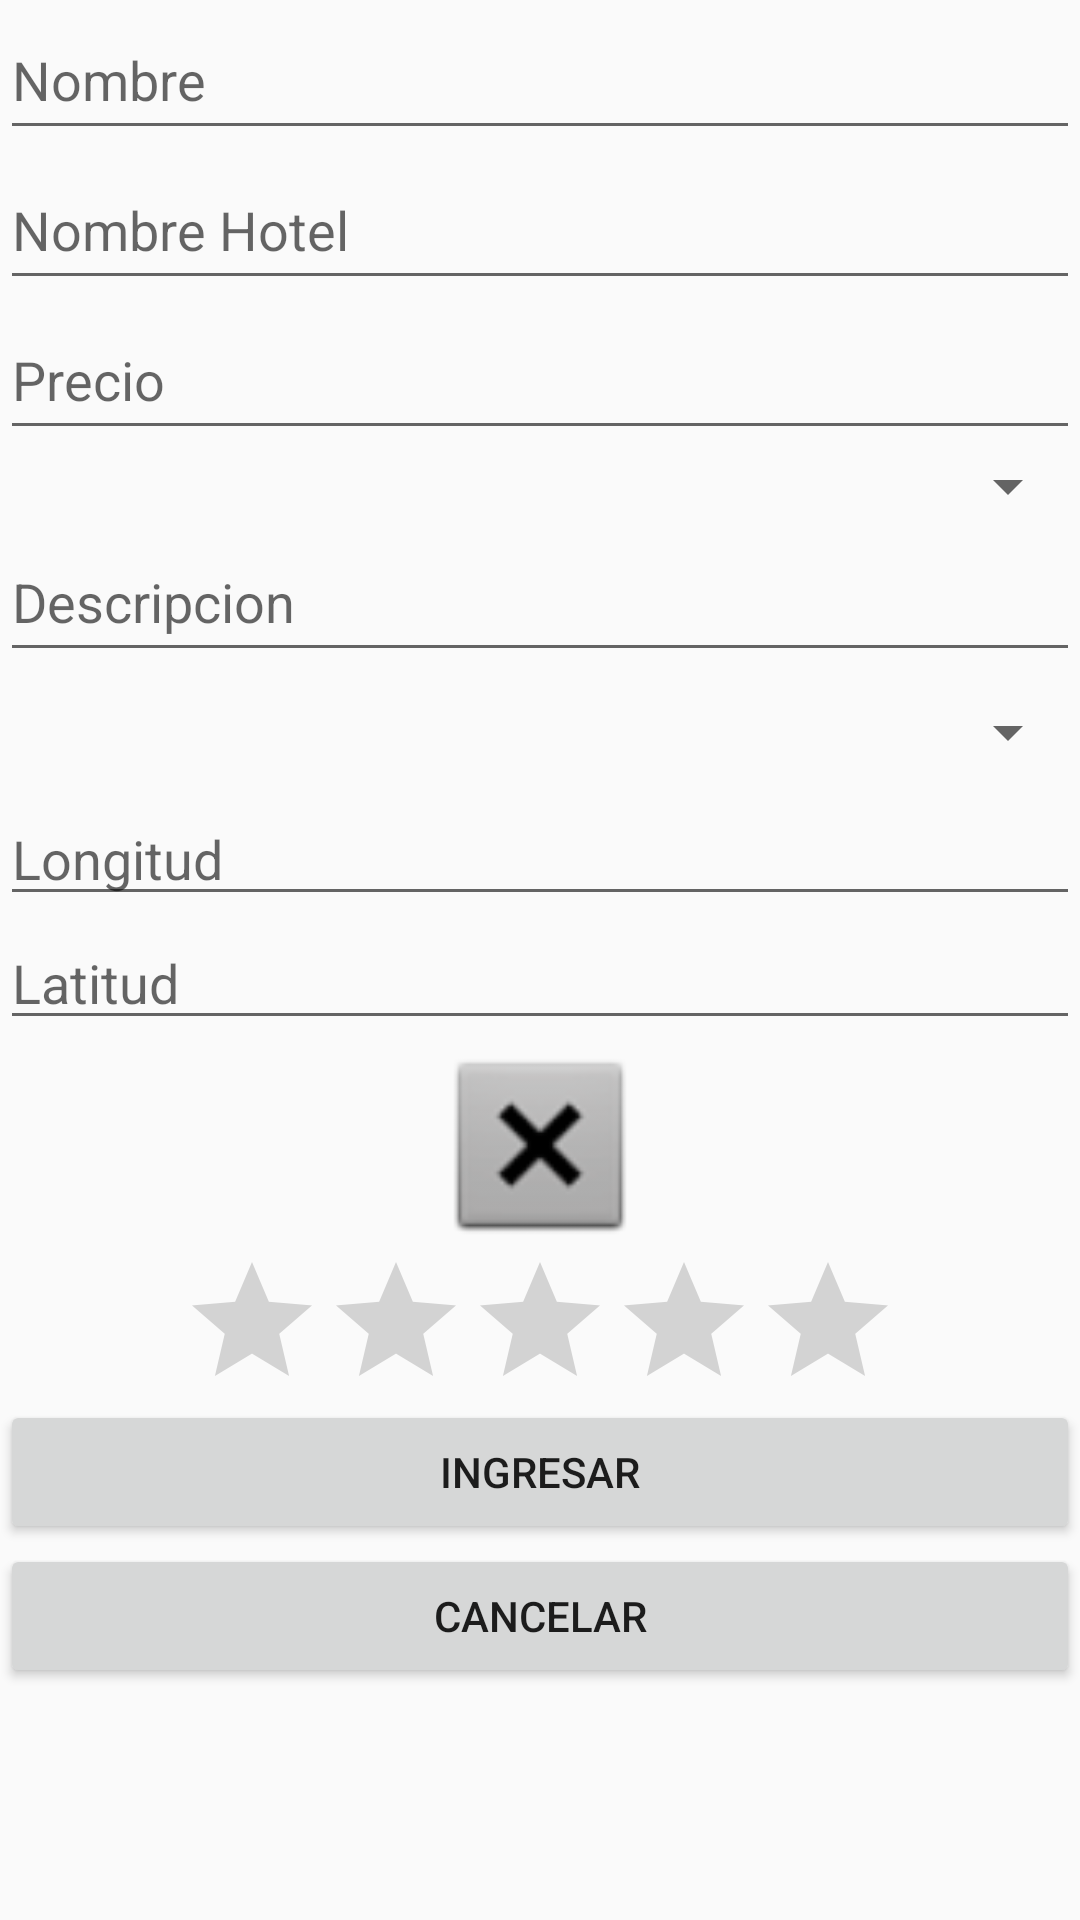

Write the Android layout XML for this screen, with the resource values it uses.
<!-- AndroidManifest.xml: application theme Theme.AppCompat.Light.NoActionBar -->
<!-- res/layout/fragment_meter_habitacion.xml -->
<?xml version="1.0" encoding="utf-8"?>
<FrameLayout xmlns:android="http://schemas.android.com/apk/res/android"
    xmlns:app="http://schemas.android.com/apk/res-auto"
    xmlns:tools="http://schemas.android.com/tools"
    android:layout_width="match_parent"
    android:layout_height="match_parent"
    tools:context=".MeterHabitacion">


    <RelativeLayout
        android:layout_width="match_parent"
        android:layout_height="wrap_content">

        <LinearLayout
            android:layout_width="match_parent"
            android:layout_height="wrap_content"
            android:gravity="center"
            android:orientation="vertical">


            <EditText
                android:id="@+id/nombrehab"
                android:layout_width="match_parent"
                android:layout_height="50dp"
                android:ems="10"
                android:hint="Nombre"
                android:inputType="textPersonName"
                android:text="@string/nombre" />

            <EditText
                android:id="@+id/nombrehotel"
                android:layout_width="match_parent"
                android:layout_height="50dp"
                android:ems="10"
                android:inputType="textPersonName"
                android:text="@string/nombrehotel"
                android:hint="Nombre Hotel"/>

            <EditText
                android:id="@+id/precio"
                android:layout_width="match_parent"
                android:layout_height="50dp"
                android:ems="10"
                android:hint="Precio"
                android:inputType="textPersonName"
                android:text="@string/precio" />

            <Spinner
                android:id="@+id/categoria_spinner"
                android:layout_width="match_parent"
                android:layout_height="wrap_content" />

            <EditText
                android:id="@+id/descripcion"
                android:layout_width="match_parent"
                android:layout_height="50dp"
                android:ems="10"
                android:hint="Descripcion"
                android:inputType="textPersonName"
                android:text="@string/descripcion" />

            <Spinner
                android:id="@+id/disponible_spinner"
                android:layout_width="match_parent"
                android:layout_height="40dp" />

            <EditText
                android:id="@+id/longitud"
                android:layout_width="match_parent"
                android:layout_height="wrap_content"
                android:ems="10"
                android:inputType="text"
                android:text="@string/longitud"
                android:hint="Longitud"/>

            <EditText
                android:id="@+id/latitud"
                android:layout_width="match_parent"
                android:layout_height="wrap_content"
                android:ems="10"
                android:inputType="text"
                android:text="@string/latitud"
                android:hint="Latitud"/>

            <ImageView
                android:id="@+id/foto_ingreso"
                android:layout_width="match_parent"
                android:layout_height="70dp"
                android:src="@android:drawable/btn_dialog" />

            <RatingBar
                android:id="@+id/ratingStar"
                android:layout_width="wrap_content"
                android:layout_height="50dp" />

            <Button
                android:id="@+id/ingresarha"
                android:layout_width="match_parent"
                android:layout_height="wrap_content"
                android:text="@string/ingreha" />

            <Button
                android:id="@+id/cancelarmeter"
                android:layout_width="match_parent"
                android:layout_height="wrap_content"
                android:text="@string/cancelarha" />

        </LinearLayout>


    </RelativeLayout>

</FrameLayout>
<!-- resources referenced by this layout -->
<resources>
  <string name="cancelarha">Cancelar</string>
  <string name="descripcion" />
  <string name="ingreha">Ingresar</string>
  <string name="latitud" />
  <string name="longitud" />
  <string name="nombre" />
  <string name="nombrehotel" />
  <string name="precio" />
</resources>
